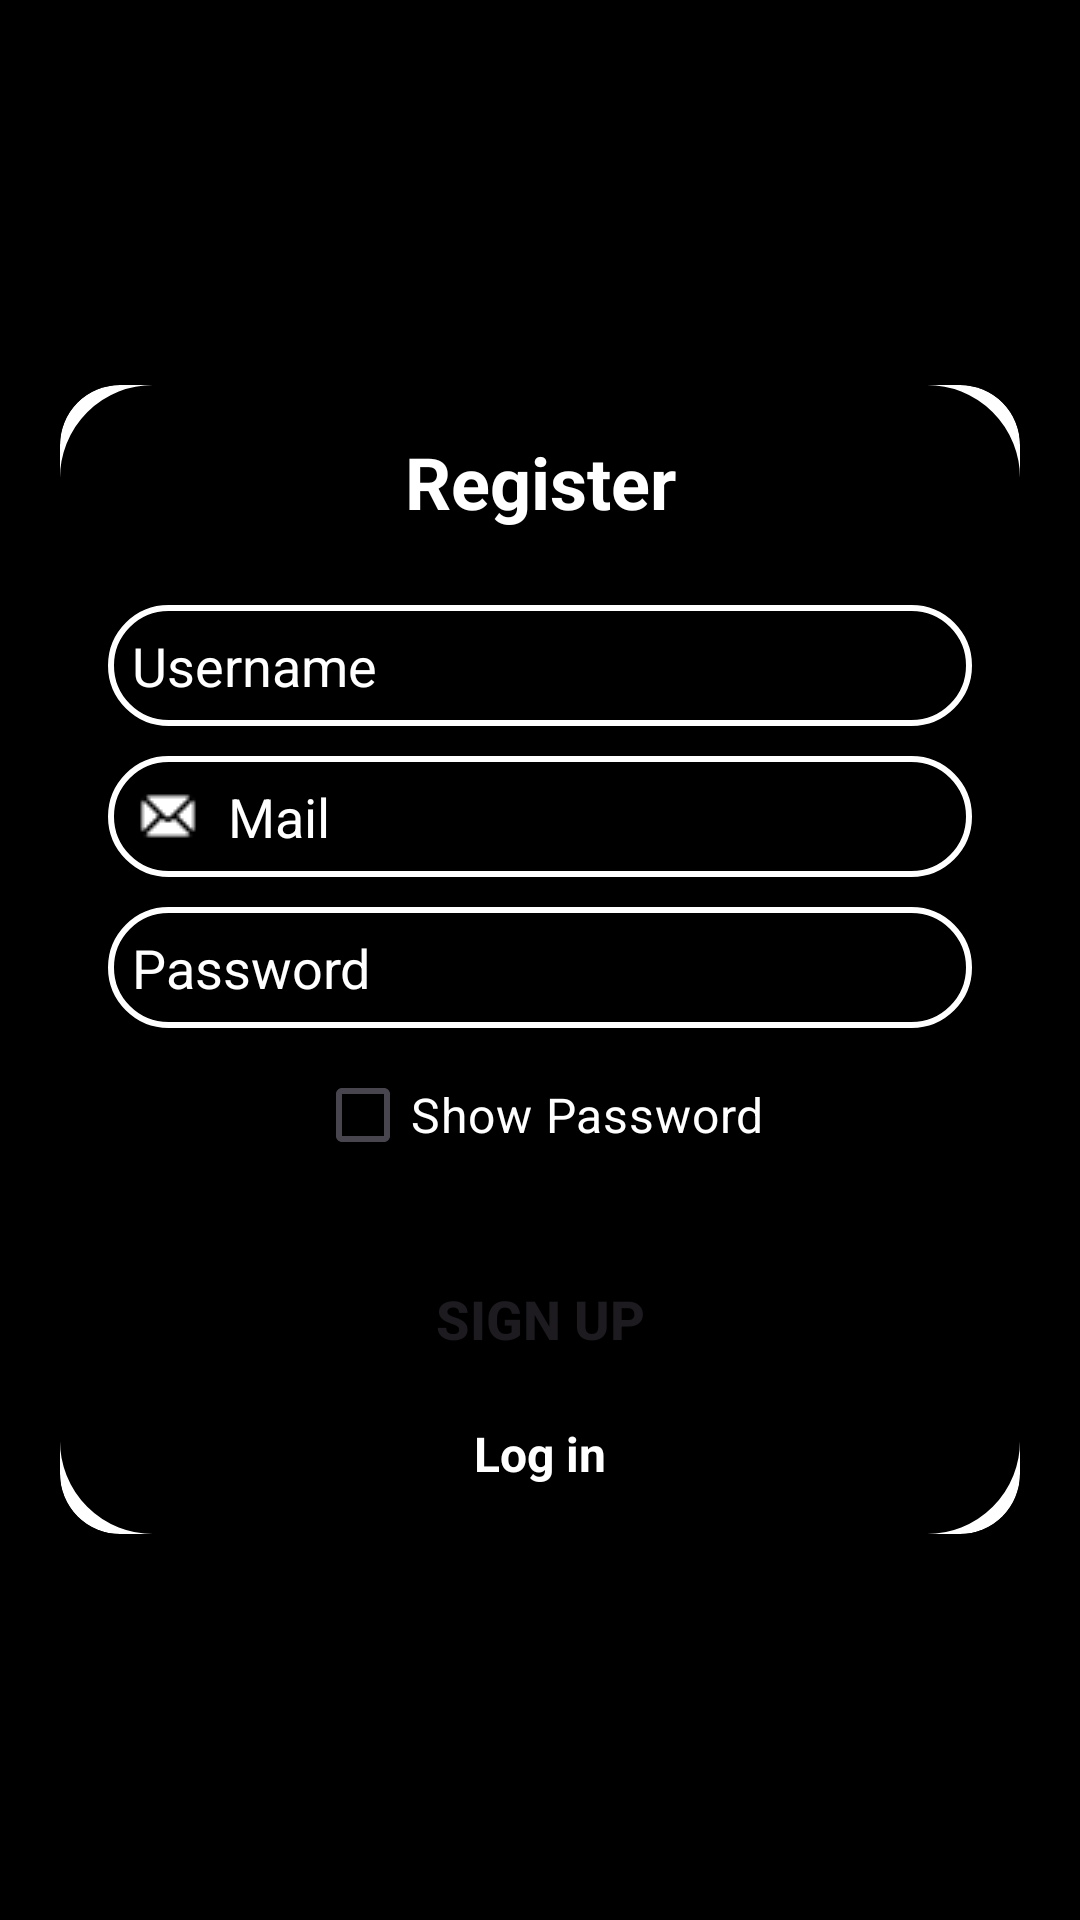

Reconstruct the res/layout file that produces this screen, plus the resources it refers to.
<!-- AndroidManifest.xml: application theme Theme.Always -->
<!-- res/layout/activity_sign_up.xml -->
<?xml version="1.0" encoding="utf-8"?>
<LinearLayout
    xmlns:android="http://schemas.android.com/apk/res/android"
    xmlns:app="http://schemas.android.com/apk/res-auto"
    xmlns:tools="http://schemas.android.com/tools"
    android:layout_width="match_parent"
    android:layout_height="match_parent"
    android:orientation="vertical"
    android:gravity="center"
    tools:context=".Activities.Account.SignUpActivity"
    android:background="@color/black">

    <androidx.cardview.widget.CardView
        android:layout_width="match_parent"
        android:layout_height="wrap_content"
        android:layout_margin="20dp"
        app:cardCornerRadius="20dp"
        app:cardElevation="10dp">

        <LinearLayout
            android:layout_width="match_parent"
            android:layout_height="wrap_content"
            android:orientation="vertical"
            android:padding="16dp"
            android:background="@drawable/edittextpersonalizado"
            android:backgroundTint="@color/black"
            android:gravity="center_horizontal">

            <TextView
                android:layout_width="match_parent"
                android:layout_height="wrap_content"
                android:text="Register"
                android:textSize="24sp"
                android:textAlignment="center"
                android:textStyle="bold"
                android:textColor="@color/white"
                android:layout_marginBottom="15dp"/>

            <EditText
                android:id="@+id/signup_username"
                android:layout_width="match_parent"
                android:layout_height="wrap_content"
                android:layout_marginTop="10dp"
                android:background="@drawable/edittextpersonalizado"
                android:drawableLeft="@drawable/baseline_person_24"
                android:drawablePadding="8dp"
                android:hint="Username"
                android:textColor="@color/white"
                android:textColorHint="@color/white"
                android:padding="8dp"/>

            <EditText
                android:id="@+id/signup_email"
                android:layout_width="match_parent"
                android:layout_height="wrap_content"
                android:layout_marginTop="10dp"
                android:background="@drawable/edittextpersonalizado"
                android:drawableLeft="@drawable/icons8_email_24"
                android:drawablePadding="8dp"
                android:hint="Mail"
                android:textColor="@color/white"
                android:textColorHint="@color/white"
                android:padding="8dp"/>

            <EditText
                android:id="@+id/signup_password"
                android:layout_width="match_parent"
                android:layout_height="wrap_content"
                android:layout_marginTop="10dp"
                android:background="@drawable/edittextpersonalizado"
                android:drawableLeft="@drawable/baseline_lock_24"
                android:drawablePadding="8dp"
                android:hint="Password"
                android:inputType="textPassword"
                android:textColor="@color/white"
                android:padding="8dp"
                android:textColorHint="@color/white" />

            <CheckBox
                android:id="@+id/showPasswordCheckBox"
                android:layout_width="wrap_content"
                android:layout_height="wrap_content"
                android:text="Show Password"
                android:textColor="@color/white"
                android:textSize="16sp"
                android:layout_marginTop="5dp" />


            <Button
                android:id="@+id/signup_button"
                android:layout_width="match_parent"
                android:layout_height="wrap_content"
                android:layout_marginTop="20dp"
                android:backgroundTint="@color/black"
                android:text="Sign up"
                android:textSize="18sp"
                android:textStyle="bold"
                app:strokeColor="@color/white"
                app:strokeWidth="2dp" />

            <TextView
                android:id="@+id/loginRedirectText"
                android:layout_width="wrap_content"
                android:layout_height="wrap_content"
                android:layout_marginTop="10dp"
                android:text="Log in"
                android:textColor="@color/white"
                android:textSize="16sp"
                android:textStyle="bold" />
        </LinearLayout>
    </androidx.cardview.widget.CardView>
</LinearLayout>
<!-- resources referenced by this layout -->
<resources>
  <color name="black">#FF000000</color>
  <color name="white"> #FFFFFFFF</color>
  <!-- drawable edittextpersonalizado (drawable) -->
  <?xml version="1.0" encoding="utf-8"?>
  <shape xmlns:android="http://schemas.android.com/apk/res/android" android:shape="rectangle">
      <stroke
          android:width="2dp"
          android:color="@color/white"
          />
      <corners
          android:radius="30dp"/>
  </shape>
  <!-- drawable icons8_email_24: png bitmap (drawable, 315 bytes) -->
  <style name="Theme.Always" parent="Base.Theme.Always" />
  <style name="Base.Theme.Always" parent="Theme.Material3.DayNight.NoActionBar">
          
          
      </style>
</resources>
